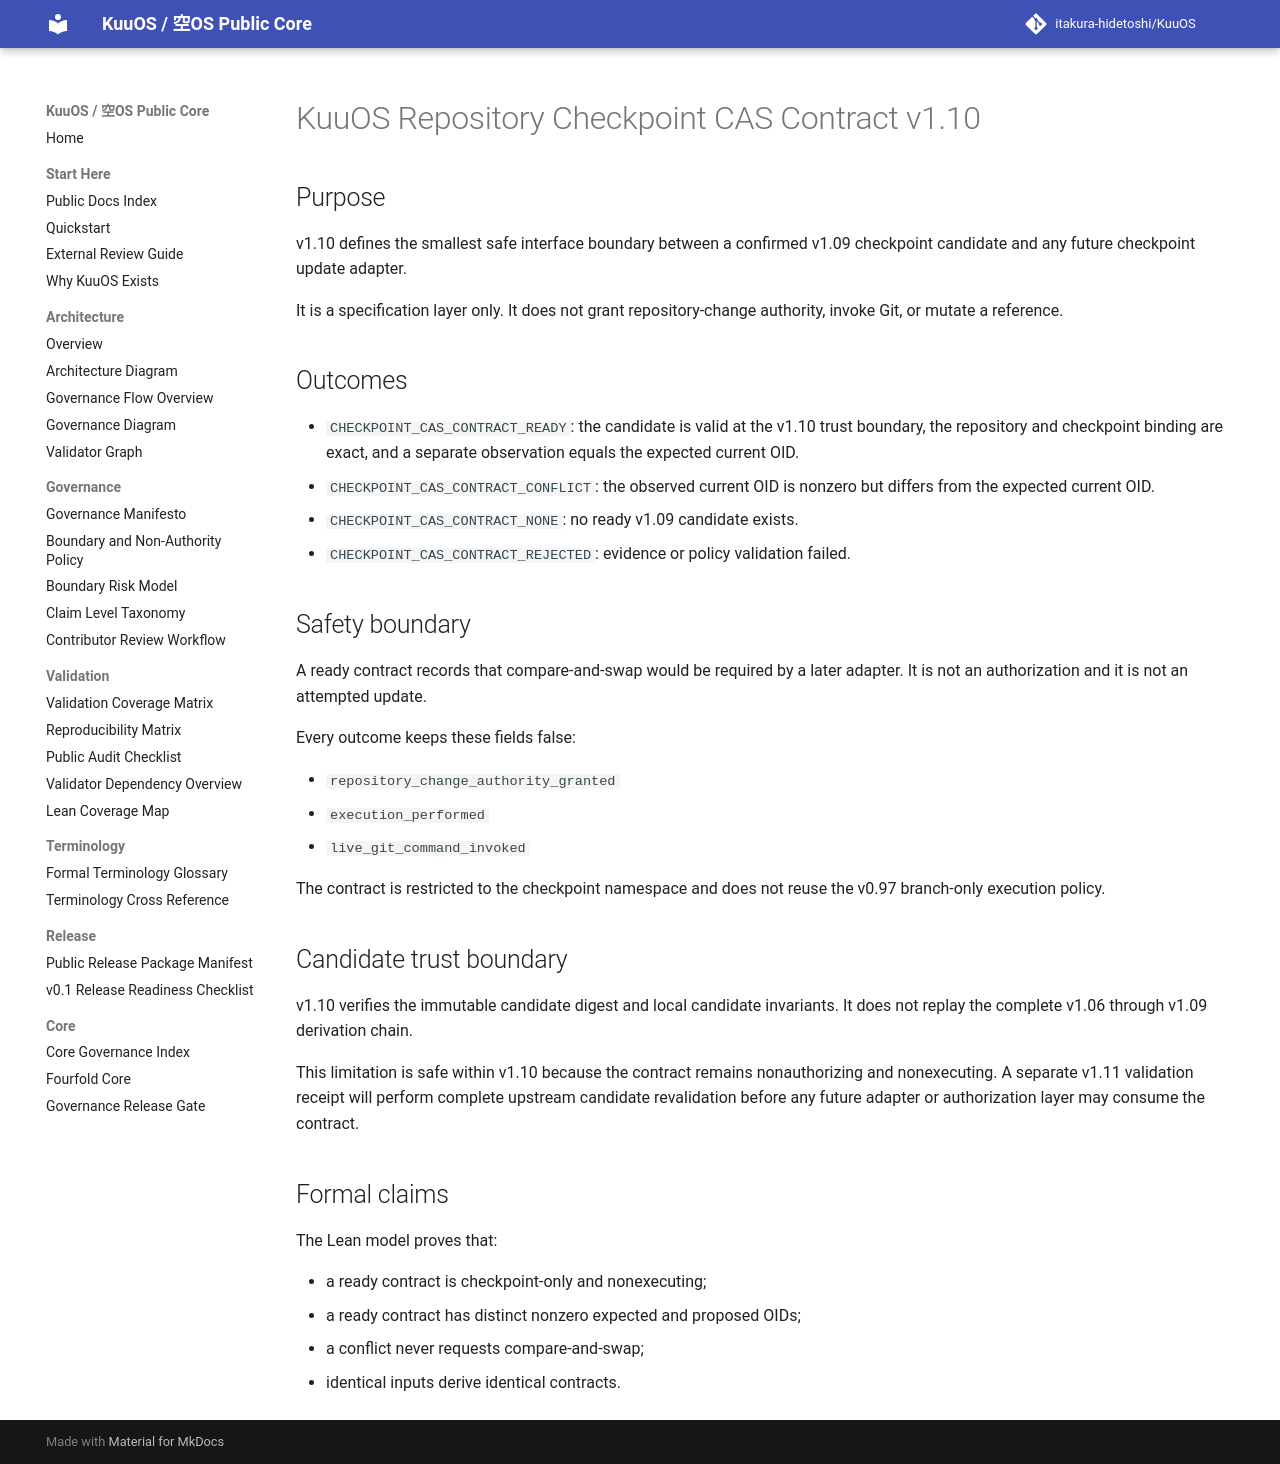

repository: itakura-hidetoshi/KuuOS · page: KUUOS_REPOSITORY_CHECKPOINT_CAS_CONTRACT_v1_10/index.html · generator: mkdocs

# KuuOS Repository Checkpoint CAS Contract v1.10

## Purpose

v1.10 defines the smallest safe interface boundary between a confirmed v1.09 checkpoint candidate and any future checkpoint update adapter.

It is a specification layer only. It does not grant repository-change authority, invoke Git, or mutate a reference.

## Outcomes

- `CHECKPOINT_CAS_CONTRACT_READY`: the candidate is valid at the v1.10 trust boundary, the repository and checkpoint binding are exact, and a separate observation equals the expected current OID.
- `CHECKPOINT_CAS_CONTRACT_CONFLICT`: the observed current OID is nonzero but differs from the expected current OID.
- `CHECKPOINT_CAS_CONTRACT_NONE`: no ready v1.09 candidate exists.
- `CHECKPOINT_CAS_CONTRACT_REJECTED`: evidence or policy validation failed.

## Safety boundary

A ready contract records that compare-and-swap would be required by a later adapter. It is not an authorization and it is not an attempted update.

Every outcome keeps these fields false:

- `repository_change_authority_granted`
- `execution_performed`
- `live_git_command_invoked`

The contract is restricted to the checkpoint namespace and does not reuse the v0.97 branch-only execution policy.

## Candidate trust boundary

v1.10 verifies the immutable candidate digest and local candidate invariants. It does not replay the complete v1.06 through v1.09 derivation chain.

This limitation is safe within v1.10 because the contract remains nonauthorizing and nonexecuting. A separate v1.11 validation receipt will perform complete upstream candidate revalidation before any future adapter or authorization layer may consume the contract.

## Formal claims

The Lean model proves that:

- a ready contract is checkpoint-only and nonexecuting;
- a ready contract has distinct nonzero expected and proposed OIDs;
- a conflict never requests compare-and-swap;
- identical inputs derive identical contracts.
